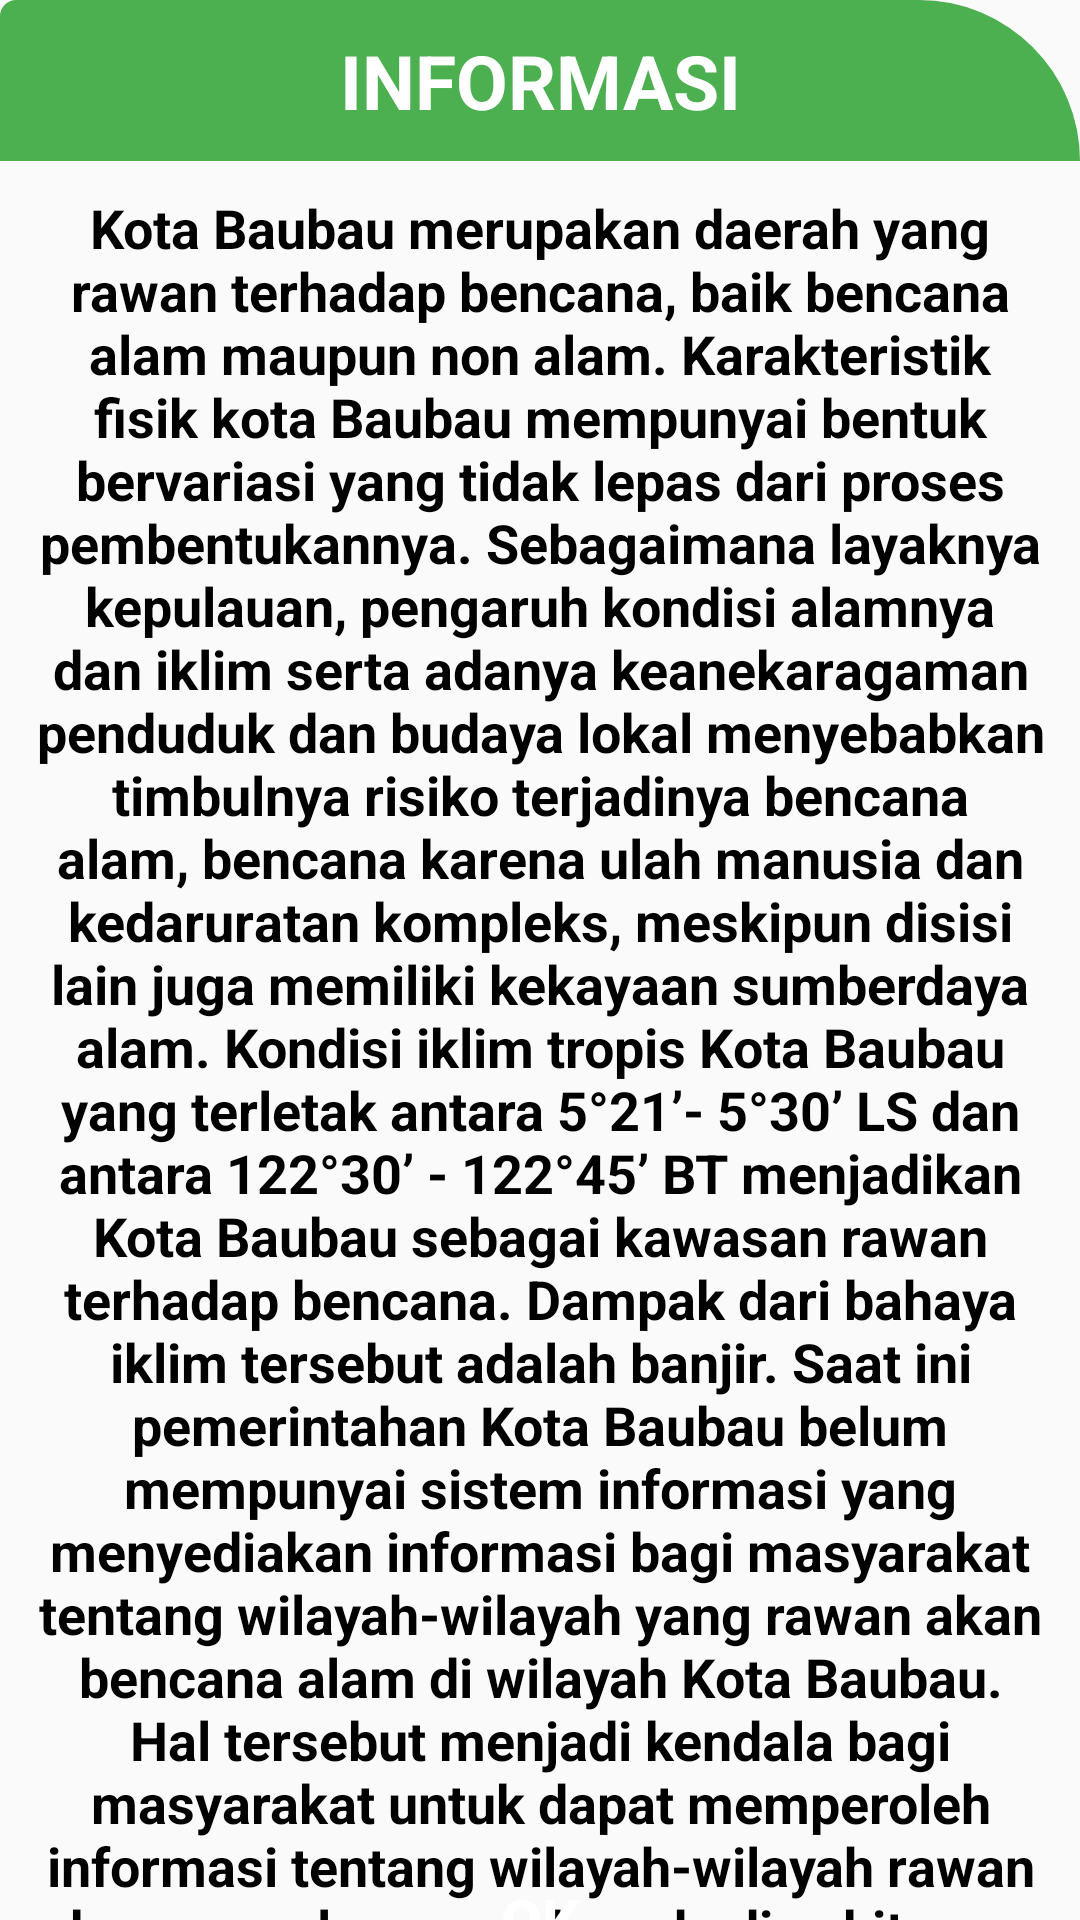

The Android layout XML behind this screen, and the referenced resources:
<!-- AndroidManifest.xml: application theme AppTheme -->
<!-- res/layout/dialog_tentang.xml -->
<?xml version="1.0" encoding="utf-8"?>
<androidx.constraintlayout.widget.ConstraintLayout xmlns:android="http://schemas.android.com/apk/res/android"
    xmlns:app="http://schemas.android.com/apk/res-auto"
    android:id="@+id/layoutDialogContainerInfo"
    android:layout_width="match_parent"
    android:layout_height="match_parent"
    android:layout_gravity="center"
    android:layout_margin="20dp">

    <androidx.constraintlayout.widget.ConstraintLayout
        android:id="@+id/layoutDialogInfo"
        android:layout_width="match_parent"
        android:layout_height="wrap_content"
        android:background="@drawable/dialog_bg"
        app:layout_constraintTop_toTopOf="parent">

        <TextView
            android:textAlignment="center"
            android:id="@+id/textTitleInfo"
            android:layout_width="match_parent"
            android:layout_height="wrap_content"
            android:background="@drawable/title_dialog"
            android:padding="10dp"
            android:text="INFORMASI"
            android:textColor="#ffffff"
            android:textSize="25sp"
            android:textStyle="bold"
            app:layout_constraintTop_toTopOf="parent"
            />

        <androidx.core.widget.NestedScrollView
            android:layout_width="match_parent"
            android:layout_height="wrap_content"
            android:paddingLeft="10dp"
            android:paddingRight="10dp"
            android:paddingBottom="50dp"
            android:layout_centerHorizontal="true"
            android:layout_centerVertical="true"
            android:layout_marginTop="5dp"
            app:layout_constraintRight_toRightOf="parent"
            app:layout_constraintLeft_toLeftOf="parent"
            app:layout_constraintTop_toBottomOf="@id/textTitleInfo">

            <LinearLayout
                android:orientation="vertical"
                android:id="@+id/txtTanyaInfo"
                android:layout_height="wrap_content"
                android:layout_width="match_parent">

                <TextView
                    android:layout_marginTop="5dp"
                    android:layout_gravity="center_horizontal"
                    android:layout_width="wrap_content"
                    android:layout_height="wrap_content"
                    android:textSize="18sp"
                    android:textColor="@color/black"
                    android:textAlignment="center"
                    android:text="Kota Baubau merupakan daerah yang rawan terhadap bencana, baik bencana alam maupun non alam. Karakteristik fisik kota Baubau mempunyai bentuk bervariasi yang tidak lepas dari proses pembentukannya. Sebagaimana layaknya kepulauan, pengaruh kondisi alamnya dan iklim serta adanya keanekaragaman penduduk dan budaya lokal menyebabkan timbulnya risiko terjadinya bencana alam, bencana karena ulah manusia dan kedaruratan kompleks, meskipun disisi lain juga memiliki kekayaan sumberdaya alam.
Kondisi iklim tropis Kota Baubau yang terletak antara 5°21’- 5°30’ LS dan antara 122°30’ - 122°45’ BT menjadikan Kota Baubau sebagai kawasan rawan terhadap bencana. Dampak dari bahaya iklim tersebut adalah banjir. Saat ini pemerintahan Kota Baubau belum mempunyai sistem informasi yang menyediakan informasi bagi masyarakat tentang wilayah-wilayah yang rawan akan bencana alam di wilayah Kota Baubau. Hal tersebut menjadi kendala bagi masyarakat untuk dapat memperoleh informasi tentang wilayah-wilayah rawan bencana alam yang berada di sekitaran Kota Baubau"
                    android:textStyle="bold"/>

            </LinearLayout>
        </androidx.core.widget.NestedScrollView>

    </androidx.constraintlayout.widget.ConstraintLayout>

    <androidx.constraintlayout.widget.ConstraintLayout
        android:layout_width="match_parent"
        android:padding="14dp"
        android:layout_height="wrap_content"
        app:layout_constraintBottom_toBottomOf="@id/layoutDialogInfo"
        app:layout_constraintTop_toBottomOf="@id/layoutDialogInfo">

        <androidx.appcompat.widget.AppCompatButton
            android:id="@+id/btnOK"
            android:layout_width="100dp"
            android:layout_height="40dp"
            android:background="@drawable/btn_signout_bg1"
            android:textColor="#ffffffff"
            android:text="OK"
            android:textSize="20sp"
            android:textStyle="bold"
            app:layout_constraintEnd_toEndOf="parent"
            app:layout_constraintBottom_toBottomOf="parent"
            app:layout_constraintStart_toStartOf="parent"/>

    </androidx.constraintlayout.widget.ConstraintLayout>

</androidx.constraintlayout.widget.ConstraintLayout>
<!-- resources referenced by this layout -->
<resources>
  <color name="black">#000000</color>
  <!-- drawable title_dialog (drawable) -->
  <?xml version="1.0" encoding="utf-8"?>
  <shape xmlns:android="http://schemas.android.com/apk/res/android"
      android:shape="rectangle">
      <solid android:color="#4CAF50"/>
      <corners android:topLeftRadius="10dp"
          android:topRightRadius="100dp"/>
  </shape>
  <style name="AppTheme" parent="Theme.AppCompat.Light.NoActionBar">
          <item name="colorPrimary">@color/colorPrimary</item>
          <item name="colorPrimaryDark">@color/colorPrimaryDark</item>
          <item name="colorAccent">@color/colorAccent</item>
      </style>
  <color name="colorPrimary">#FFFFFF</color>
  <color name="colorPrimaryDark">#000</color>
  <color name="colorAccent">#11CFC5</color>
</resources>
